Run: headless pygame with SDL's dummy video driver; simulated clock (each Clock.tick advances the game by its frame time, no real sleeping); random seed 0; keys injected as events and as key.get_pressed() state; no mouse input.
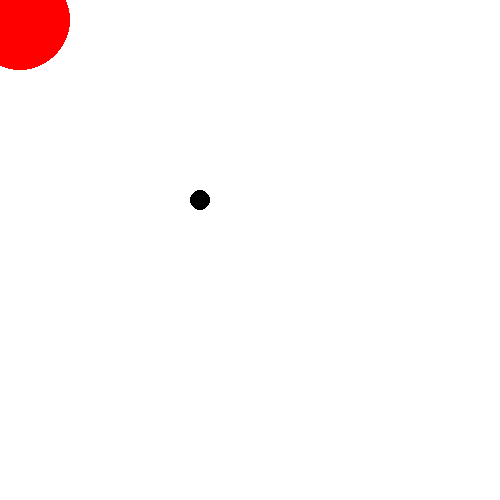
Frame 1 of 4 · flips 1–60 · no input
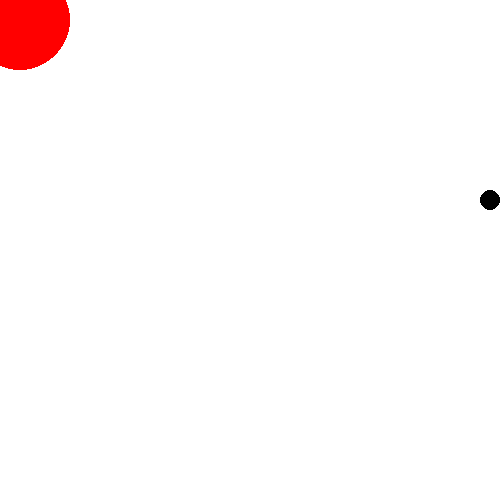
Frame 2 of 4 · flips 61–180 · tapped SPACE, RETURN · held RIGHT (→), D
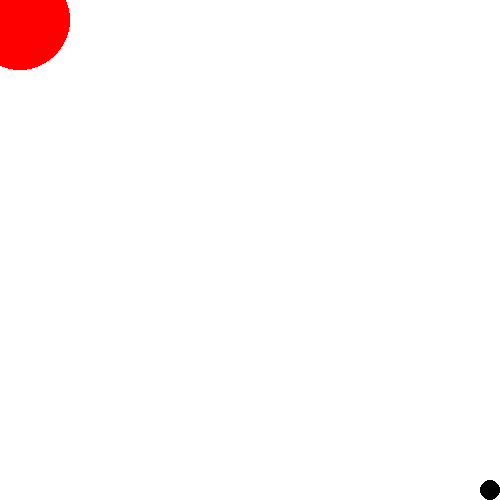
Frame 3 of 4 · flips 181–300 · held DOWN (↓), S
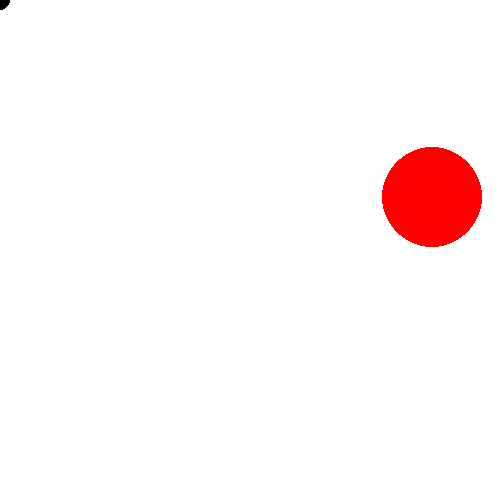
Frame 4 of 4 · flips 301–420 · held LEFT (←), A, UP (↑), W

The pygame program that drew these frames:

import pygame
import math
import random
pygame.init() 

SCREEN_WIDTH = 500
SCREEN_HEIGHT = 500
screen = pygame.display.set_mode((SCREEN_WIDTH,SCREEN_HEIGHT))
pygame.display.set_caption("Moving rectangle")
clock = pygame.time.Clock()

player_x = 200
player_y = 200

PLAYER_RADIUS = 10
PLAYER_SPEED = 10

catch_count = 0
enemy_radius = 50
enemy_x,enemy_y = 20,20
pygame.draw.circle(screen,'RED',(enemy_x,enemy_y),enemy_radius)

running = True

while running:
    screen.fill('WHITE')  
    for event in pygame.event.get(): 
        if event.type == pygame.QUIT: 
            running = False
 
    keys = pygame.key.get_pressed() 
    if keys[pygame.K_LEFT] and player_x>0: 
        player_x -= PLAYER_SPEED  

    if keys[pygame.K_RIGHT] and player_x<SCREEN_WIDTH-PLAYER_RADIUS: 
        player_x += PLAYER_SPEED   

    if keys[pygame.K_UP] and player_y>0: 
        player_y -= PLAYER_SPEED

    if keys[pygame.K_DOWN] and player_y < SCREEN_HEIGHT-PLAYER_RADIUS: 
        player_y += PLAYER_SPEED 

    pygame.draw.circle(screen, 'BLACK',(player_x,player_y),PLAYER_RADIUS)



    pygame.draw.circle(screen,'RED',(enemy_x,enemy_y),enemy_radius) 

    if abs(enemy_x-player_x)<=(PLAYER_RADIUS+enemy_radius) and abs(enemy_y-player_y)<=(PLAYER_RADIUS+enemy_radius):
        enemy_x = random.randint(0,SCREEN_WIDTH-15)
        enemy_y = random.randint(0,SCREEN_HEIGHT-15)
        catch_count+=1
        if catch_count>=2:
            enemy_radius-=1
            




    pygame.display.update()

    clock.tick(30)
pygame.quit()
